Run: headless pygame with SDL's dummy video driver; simulated clock (each Clock.tick advances the game by its frame time, no real sleeping); random seed 0; keys injected as events and as key.get_pressed() state; no mouse input.
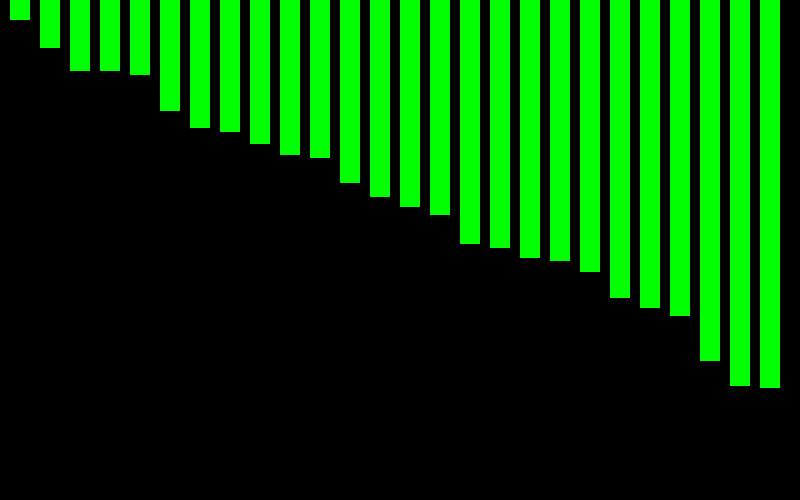
Frame 1 of 4 · flips 1–60 · no input
Frame 2 of 4 · flips 61–180 · tapped SPACE, RETURN · held RIGHT (→), D · screen unchanged from frame 1, image omitted
Frame 3 of 4 · flips 181–300 · held DOWN (↓), S · screen unchanged from frame 2, image omitted
Frame 4 of 4 · flips 301–420 · held LEFT (←), A, UP (↑), W · screen unchanged from frame 3, image omitted

The pygame program that drew these frames:

import sys
import pygame
import random
from pygame.locals import *

BLACK = (0,0,0)
GREEN= (0,255,0)
RED = (255,0,0)

pygame.init()

clock = pygame.time.Clock()

class Block(object):
    
    def __init__(self, x, y, width, height, color):
        self.height = height
        self.width = width
        self.x = x
        self.y = y
        self.color = color

    def drawBlock(self, surface):
        pygame.draw.rect(surface, self.color, (self.x, self.y, self.width, self.height))

window_size = (800, 500)
display = pygame.display.set_mode(window_size)
pygame.display.set_caption("Visual Bubble Sorter")

list_heights = []
number_columns = 26

for i in range(number_columns):
    list_heights.append(random.randint(0,400))

print(list_heights)

def bubblesort(listOfHeights):
    for i in range(number_columns - 1):
        for j in range(number_columns - 1):
            if listOfHeights[i] > listOfHeights[i+1]:
                temp = listOfHeights[i]
                listOfHeights[i] = listOfHeights[i+1]
                listOfHeights[i+1] = temp
            
running = True
while running:
    
    display.fill(BLACK)

    for event in pygame.event.get():
        if event.type == QUIT:
            pygame.quit()
            sys.exit()
            running = False

    

    xpos = 10
    width = (790 - number_columns * xpos) / number_columns
    object_list = []
    for height in list_heights:
        B = Block(xpos,0,width,height,GREEN)
        B.drawBlock(display)
        object_list.append(B)
        xpos += 30

    bubblesort(list_heights)
    
    pygame.display.flip()
    clock.tick(10)
    
